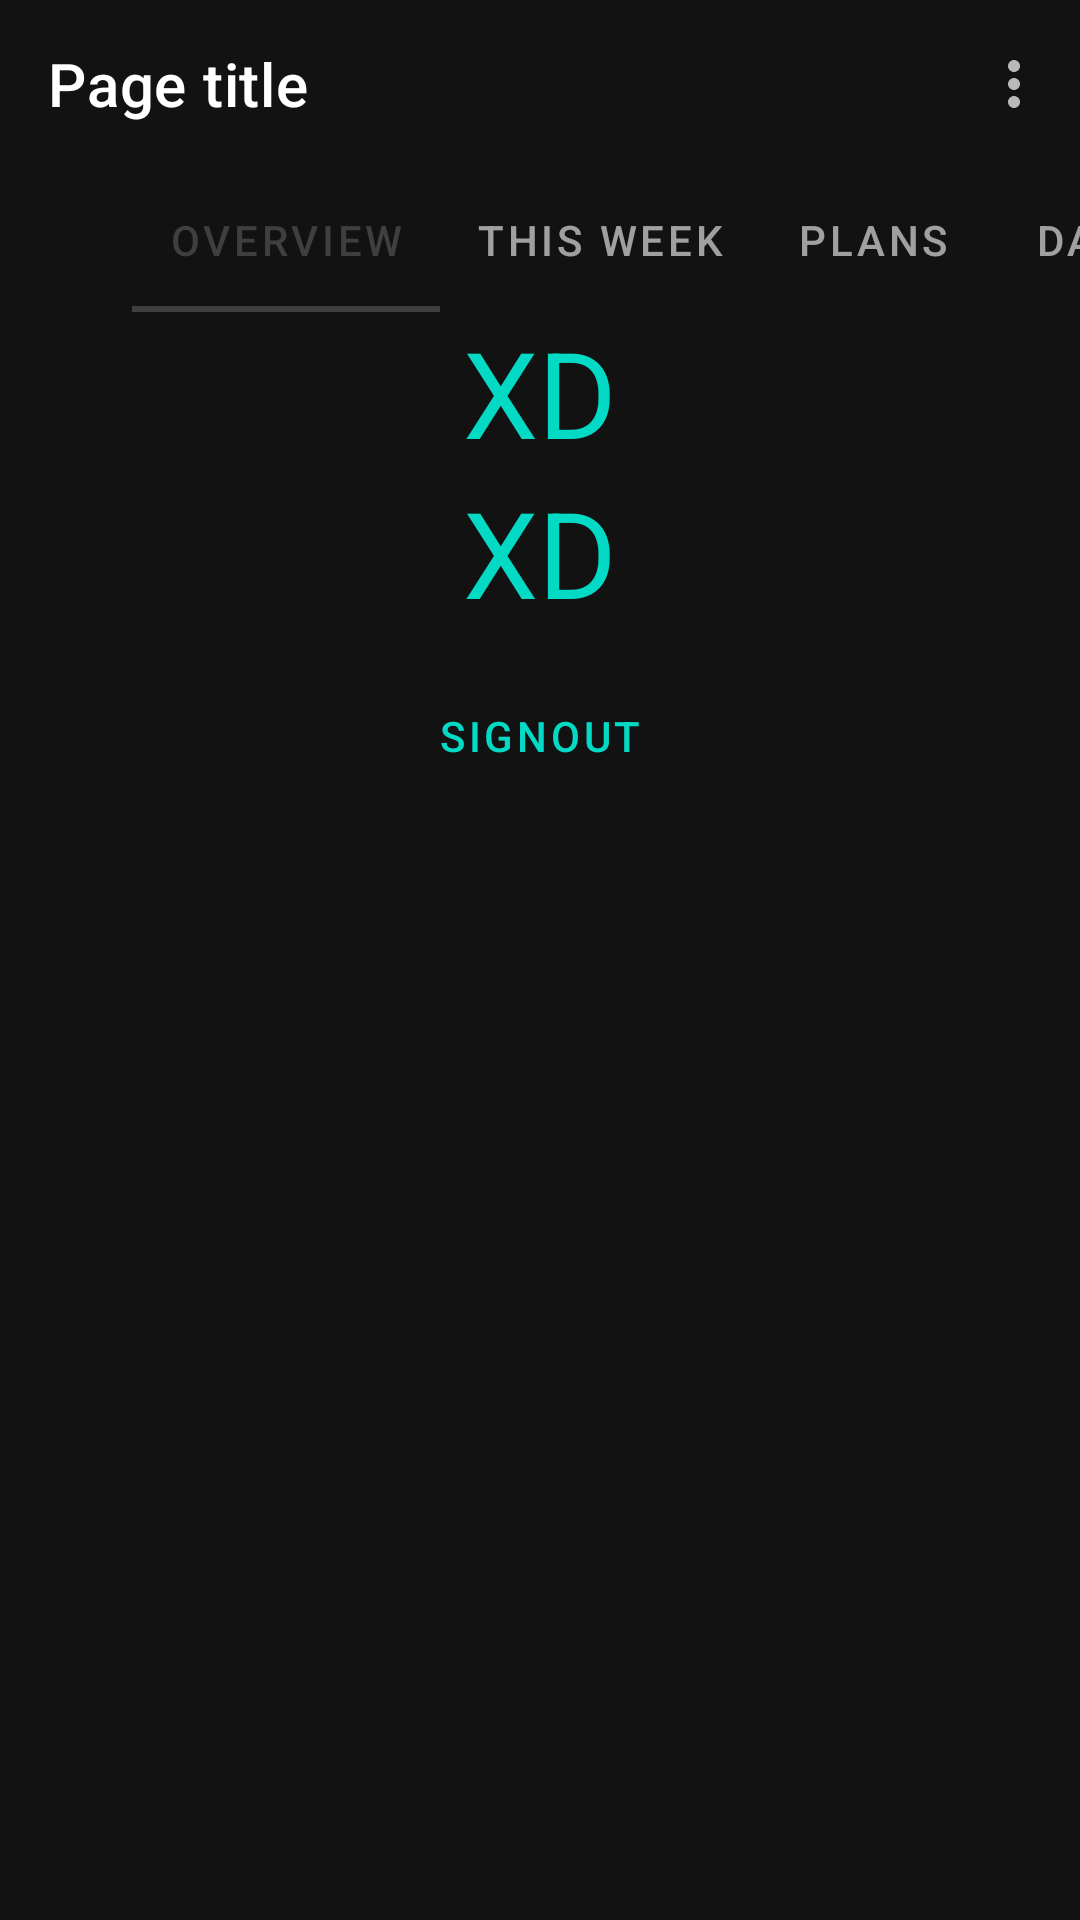

Write the Android layout XML for this screen, with the resource values it uses.
<!-- AndroidManifest.xml: application theme AppTheme -->
<!-- res/layout/activity_success_register.xml -->
<?xml version="1.0" encoding="utf-8"?>
<LinearLayout xmlns:android="http://schemas.android.com/apk/res/android"
    xmlns:app="http://schemas.android.com/apk/res-auto"
    xmlns:tools="http://schemas.android.com/tools"
    android:layout_width="match_parent"
    android:layout_height="match_parent"
    tools:context=".activities.SuccessRegisterActivity"
    android:id="@+id/generallayout"
    android:orientation="vertical"
    android:gravity="top|center">

    <com.google.android.material.appbar.AppBarLayout
        android:layout_width="match_parent"
        android:layout_height="wrap_content">
        <com.google.android.material.appbar.MaterialToolbar
            android:id="@+id/topAppBar"
            android:layout_width="match_parent"
            android:layout_height="?attr/actionBarSize"
            style="@style/ThemeOverlay.MaterialComponents.Toolbar.Primary"
            app:title="Page title"
            app:menu="@menu/menu_main"/>
    </com.google.android.material.appbar.AppBarLayout>
    <com.google.android.material.tabs.TabLayout
        android:layout_width="match_parent"
        android:layout_height="wrap_content"
        app:tabMode="scrollable"
        app:tabContentStart="56dp">
        <com.google.android.material.tabs.TabItem
            android:layout_width="wrap_content"
            android:layout_height="wrap_content"
            android:text="Overview"/>
        <com.google.android.material.tabs.TabItem
            android:layout_width="wrap_content"
            android:layout_height="wrap_content"
            android:text="This week"/>
        <com.google.android.material.tabs.TabItem
        android:layout_width="wrap_content"
        android:layout_height="wrap_content"
        android:text="Plans"/>
        <com.google.android.material.tabs.TabItem
            android:layout_width="wrap_content"
            android:layout_height="wrap_content"
            android:text="Data"/>
        <com.google.android.material.tabs.TabItem
            android:layout_width="wrap_content"
            android:layout_height="wrap_content"
            android:text="Options"/>
    </com.google.android.material.tabs.TabLayout>
    <com.google.android.material.textview.MaterialTextView
        android:id="@+id/testUser"
        android:layout_width="wrap_content"
        android:layout_height="wrap_content"
        android:textSize="40dp"
        android:textColor="@color/colorAccent"
        android:text="XD"
        />
    <com.google.android.material.textview.MaterialTextView
        android:id="@+id/testUser2"
        android:layout_width="wrap_content"
        android:layout_height="wrap_content"
        android:textSize="40dp"
        android:textColor="@color/colorAccent"
        android:text="XD"
        />
    <Button
        android:id="@+id/SignOutButton"
        android:layout_width="wrap_content"
        android:layout_height="wrap_content"
        android:text="Signout"
        android:textColor="@color/colorAccent"
        style="@style/Widget.MaterialComponents.Button.TextButton"
        android:gravity="center|bottom"/>

</LinearLayout>
<!-- resources referenced by this layout -->
<resources>
  <color name="colorAccent">#03DAC5</color>
  <style name="AppTheme" parent="Theme.MaterialComponents.NoActionBar">
          <item name="colorPrimary">@color/colorPrimary</item>
          <item name="android:textColor">@android:color/white</item>
          <item name="colorPrimaryDark">@color/colorPrimary</item>
          <item name="android:navigationBarColor">@color/colorPrimary</item>
          <item name="colorAccent">@color/colorAccent</item>
          <item name="windowActionBar">false</item>
          <item name="windowNoTitle">true</item>
          <item name="android:buttonStyle">@style/ButtonStyle</item>
      </style>
  <color name="colorPrimary">#3f3f3f</color>
  <style name="ButtonStyle" parent="Widget.AppCompat.Button.ButtonBar.AlertDialog">
          <item name="android:textColor">@color/white</item>
      </style>
  <color name="white">#ffffff</color>
</resources>
